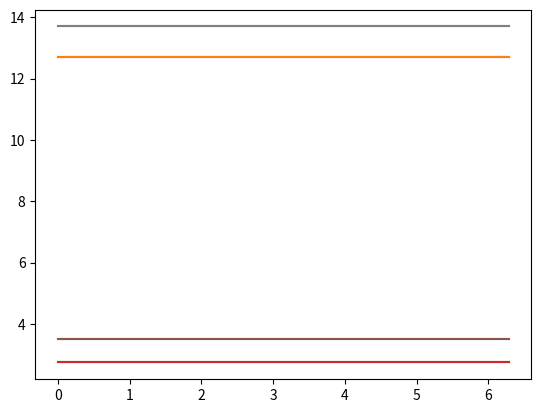

Recreate this plot in Python. (Note: this script raises an exception after producing the figure.)
import numpy as np
import matplotlib.pyplot as plt

la = np.linalg


N = 8
kron_delta = lambda x, y: x == y and 1 or 0

build_x = lambda n: np.matrix([[
        kron_delta(i, j + 1) * np.sqrt(i) + kron_delta(i, j - 1) * np.sqrt(i + 1)
        for i in range(0, n)] for j in range(0, n)]
        )

build_p = lambda n: np.matrix([[
        kron_delta(i, j + 1) * np.sqrt(i) - kron_delta(i, j - 1) * np.sqrt(i + 1)
        for i in range(0, n)] for j in range(0, n)]
        )

x = build_x(N)
p = build_p(N)
print(x)
print(p)
a = x + 1j * p
a_dag = x - 1j * p
print(a)
assert (a_dag == a.conjugate()).all()
assert (a_dag == a.transpose()).all()

hamil = a @ a_dag + np.diag(np.repeat(1. / 2., N))
print(hamil)


print()
w, v = la.eig(hamil)
print(w)
print(np.sort(abs(w)))
# print(np.nub(np.sort(abs(w))))
# print(v)

def plot(f):
    fig, ax = plt.subplots()
    x = np.linspace(0, 2* np.pi, 200)
    # y = np.sin(x)
    # ax.plot(x,y)
    for e in np.sort(w):
        y = np.repeat(abs(e), 200)
        ax.plot(x,y)
    plt.savefig(f)

plot("output/main.png")
